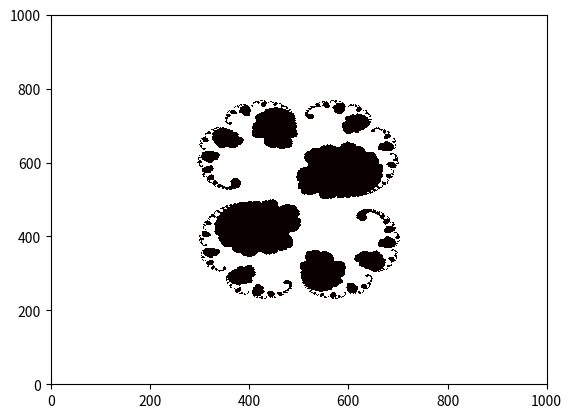

Write Python code to recreate this figure.
#julia set recursive function
#imports
import numpy as np
import matplotlib.pyplot as plt
import random as rand
#function
def julia(c, z, n):
    if n == 0:
        return z
    else:
        return julia(c, z**2 + c, n-1)
#constants
x = np.linspace(-2, 2, 1000)
y = np.linspace(-2, 2, 1000)
#complex starting value
c=0.285+0.01j

#grid
X, Y = np.meshgrid(x, y)
Z = X + Y*1j
#plot
plt.pcolormesh(np.abs(julia(c, Z, 35),), cmap='hot')
#colorbar
plt.show()
